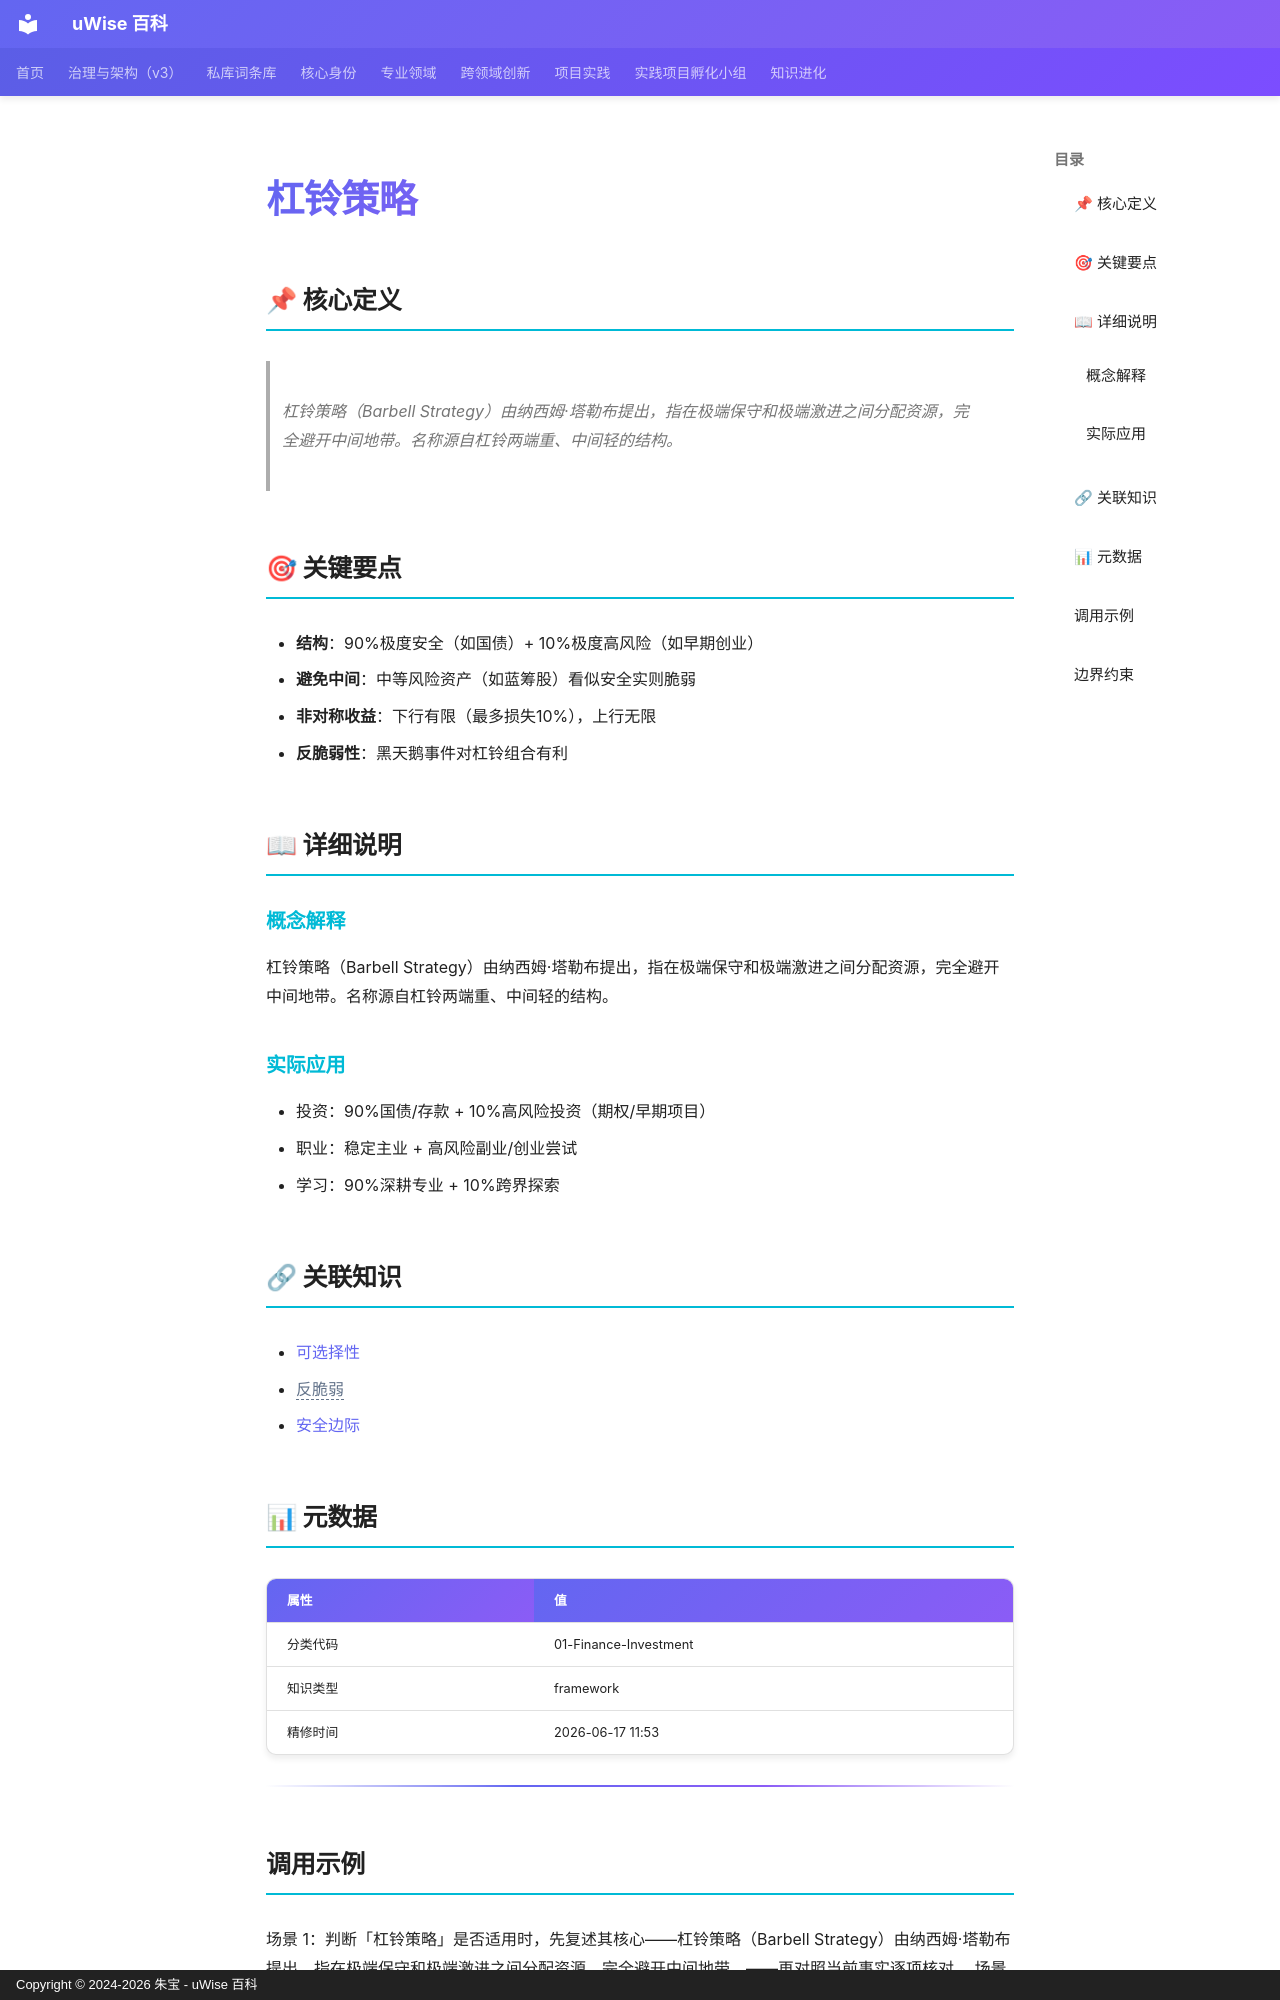

repository: zhubao315/uWise · page: vault-encyclopedia/md-4f45e4e2/index.html · generator: mkdocs · copyright: Copyright © 2024-2026 朱宝 - uWise 百科

---
title: "杠铃策略"
description: "杠铃策略（Barbell Strategy）由纳西姆·塔勒布提出，指在极端保守和极端激进之间分配资源，完全避开中间地带。名称源自杠铃两端重、中间轻的结构。"
---

# 杠铃策略

## 📌 核心定义

> 杠铃策略（Barbell Strategy）由纳西姆·塔勒布提出，指在极端保守和极端激进之间分配资源，完全避开中间地带。名称源自杠铃两端重、中间轻的结构。

## 🎯 关键要点

- **结构**：90%极度安全（如国债）+ 10%极度高风险（如早期创业）
- **避免中间**：中等风险资产（如蓝筹股）看似安全实则脆弱
- **非对称收益**：下行有限（最多损失10%），上行无限
- **反脆弱性**：黑天鹅事件对杠铃组合有利

## 📖 详细说明

### 概念解释
杠铃策略（Barbell Strategy）由纳西姆·塔勒布提出，指在极端保守和极端激进之间分配资源，完全避开中间地带。名称源自杠铃两端重、中间轻的结构。


### 实际应用

- 投资：90%国债/存款 + 10%高风险投资（期权/早期项目）
- 职业：稳定主业 + 高风险副业/创业尝试
- 学习：90%深耕专业 + 10%跨界探索

## 🔗 关联知识

- [可选择性](../md-4ed10be9/)
- <span class="uw-unresolved" data-target="反脆弱" title="未解析的双链目标：反脆弱">反脆弱</span>
- [安全边际](../md-21e4edc8/)

## 📊 元数据

| 属性 | 值 |
|------|-----|
| 分类代码 | 01-Finance-Investment |
| 知识类型 | framework |
| 精修时间 | 2026-06-17 11:53 |

---

## 调用示例

场景 1：判断「杠铃策略」是否适用时，先复述其核心——杠铃策略（Barbell Strategy）由纳西姆·塔勒布提出，指在极端保守和极端激进之间分配资源，完全避开中间地带。——再对照当前事实逐项核对。
场景 2：遇到与「杠铃策略」相似的模糊情形，以要点「- 结构：90%极度安全（如国债）+ 10%极度高风险（如早期创业）」为检查清单，避免只凭印象下结论。
